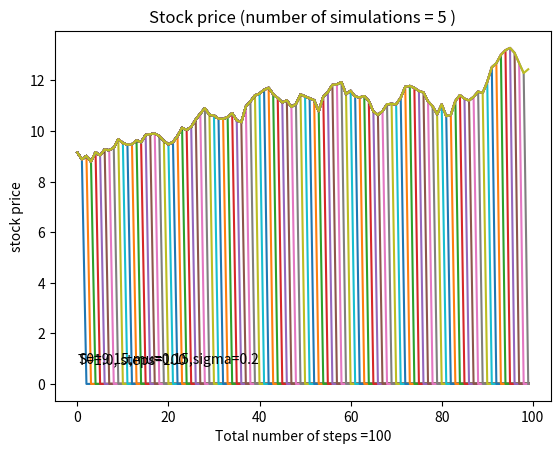

The script that saved this image:
import scipy as sp
import scipy.stats as si
from numpy import zeros
import numpy as np
import matplotlib.pyplot as plt

# Input parameters for Black-Scholes Formula
    # S0: spot price
    # K: strike price
    # H: Barrier
    # T: time to maturity
    # r: interest rate
    # q: rate of continuous dividend paying asset
    # sigma: volatility of underlying asset    
    # Nom: Nominal Value
    # CDS: Credit-Default Swap
    # c: Coupon
    
    # n_simulation: number of simulations
    # sp.random.seed: fix random numbers

stock_price_today = 9.15  # stock price at time zero
T =1.                     # maturity date (in years)
n_steps=100              # number of steps
mu =0.15                  # expected annual return 
sigma = 0.2               # volatility (annualized)
# sp.random.seed(12345)     # seed() 
n_simulation = 5          # number of simulations

dt=T/n_steps
S=np.zeros([n_steps])
x = range(0, int(n_steps), 1) # range(start, stop, step)
for j in range(0, n_simulation):
    S[0]= stock_price_today
for i in x[:-1]:
    e=np.random.normal()
    S[i+1]=S[i]+S[i]*(mu-0.5*sigma*sigma)*dt+sigma*S[i]*np.sqrt(dt)*e;
    plt.plot(x, S)
plt.text(0.2,0.8,'S0='+str(stock_price_today)+',mu='+str(mu)+',sigma='+str(sigma))
plt.text(0.2,0.76,'T='+str(T)+', steps='+str(int(n_steps)))
plt.title('Stock price (number of simulations = %d ' % n_simulation +')')
plt.xlabel('Total number of steps ='+str(int(n_steps)))
plt.ylabel('stock price')
plt.show()